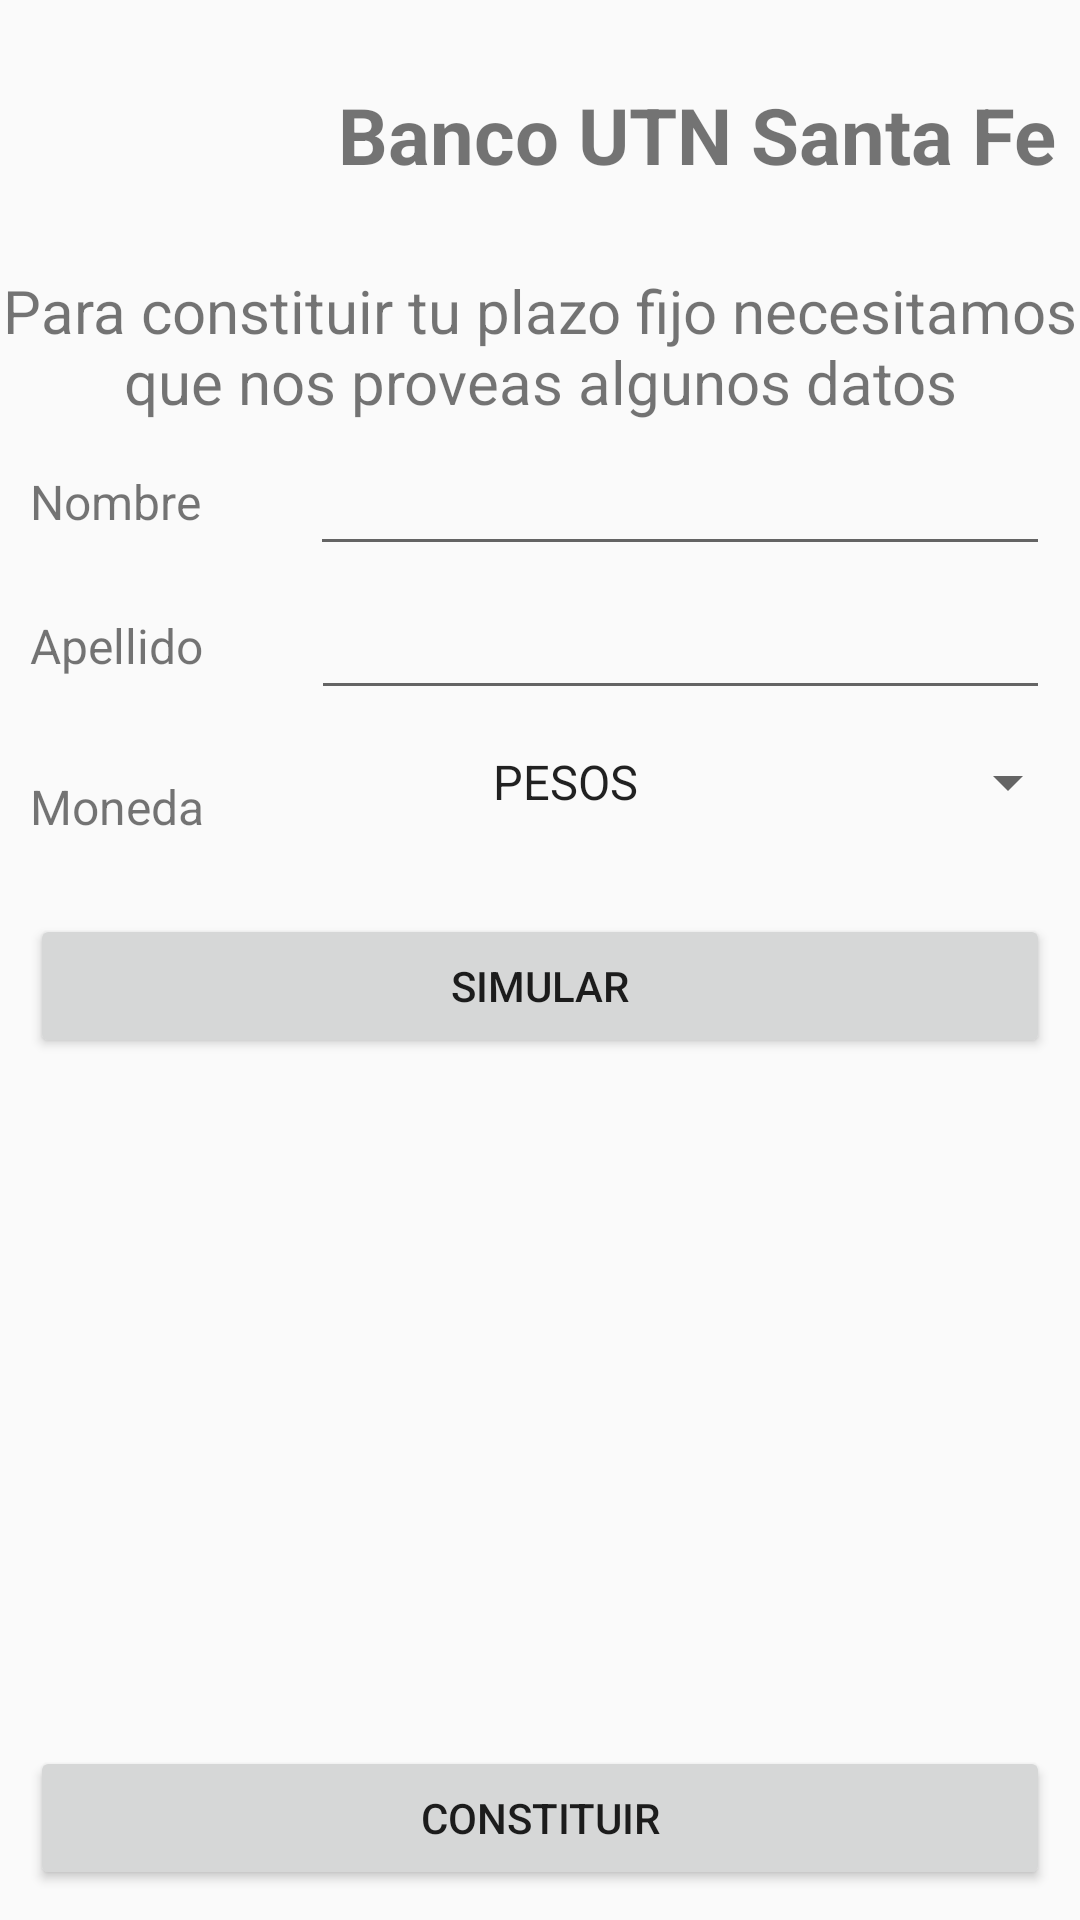

The Android layout XML behind this screen, and the referenced resources:
<!-- AndroidManifest.xml: application theme Theme.BancoUTN -->
<!-- res/layout/activity_main.xml -->
<?xml version="1.0" encoding="utf-8"?>
<LinearLayout xmlns:android="http://schemas.android.com/apk/res/android"
    xmlns:app="http://schemas.android.com/apk/res-auto"
    xmlns:tools="http://schemas.android.com/tools"
    android:layout_width="match_parent"
    android:layout_height="match_parent"

    android:orientation="vertical"
    tools:context=".MainActivity">

    <LinearLayout
        android:layout_width="match_parent"
        android:layout_height="wrap_content"
        android:orientation="horizontal">

        <ImageView
            android:id="@+id/imageView"
            android:layout_width="90dp"
            android:layout_height="90dp"
            android:layout_weight="1"
            android:contentDescription="@string/descripcionLogo"
            app:srcCompat="@drawable/utn_logo" />

        <TextView
            android:id="@+id/textView"
            android:layout_width="wrap_content"
            android:layout_height="match_parent"
            android:layout_weight="1"
            android:gravity="center"
            android:text="@string/titulo"
            android:textSize="26sp"
            android:textStyle="bold" />

    </LinearLayout>

    <TextView
        android:id="@+id/textView2"
        android:layout_width="match_parent"
        android:layout_height="wrap_content"
        android:text="@string/descripcion"
        android:gravity="center"
        android:textSize="20sp" />

    <LinearLayout
        android:layout_width="match_parent"
        android:layout_height="wrap_content"
        android:orientation="horizontal">

        <TextView
            android:id="@+id/textView3"
            android:layout_width="wrap_content"
            android:layout_height="wrap_content"
            android:layout_marginStart="10dp"
            android:layout_weight="1"
            android:gravity="start"
            android:text="@string/textoNombre"
            android:textSize="16sp" />

        <EditText
            android:id="@+id/editTextTextPersonName"
            android:layout_width="wrap_content"
            android:layout_height="wrap_content"
            android:layout_marginEnd="10dp"
            android:layout_weight="1"
            android:ems="10"
            android:inputType="textPersonName"
            android:minHeight="48dp"
            tools:ignore="SpeakableTextPresentCheck"
            android:importantForAutofill="no" />
    </LinearLayout>

    <LinearLayout
        android:layout_width="match_parent"
        android:layout_height="wrap_content"
        android:orientation="horizontal">

        <TextView
            android:id="@+id/textView4"
            android:layout_width="wrap_content"
            android:layout_height="wrap_content"
            android:layout_marginStart="10dp"
            android:layout_weight="1"
            android:gravity="start"
            android:text="@string/textoApellido"
            android:textSize="16sp" />

        <EditText
            android:id="@+id/editTextTextPersonName2"
            android:layout_width="wrap_content"
            android:layout_height="wrap_content"
            android:layout_marginEnd="10dp"
            android:layout_weight="1"
            android:ems="10"
            android:importantForAutofill="no"
            android:inputType="textPersonName"
            android:minHeight="48dp"
            tools:ignore="SpeakableTextPresentCheck" />
    </LinearLayout>

    <LinearLayout
        android:layout_width="match_parent"
        android:layout_height="wrap_content"
        android:orientation="horizontal">

        <TextView
            android:id="@+id/textView5"
            android:layout_width="wrap_content"
            android:layout_height="match_parent"
            android:layout_marginStart="10dp"
            android:layout_marginTop="5dp"
            android:layout_marginBottom="5dp"
            android:layout_weight="1"
            android:gravity="bottom|start"
            android:text="@string/textoMoneda"
            android:textSize="16sp" />

        <Spinner
            android:id="@+id/spinner"
            android:layout_width="wrap_content"
            android:layout_height="match_parent"
            android:layout_weight="1"
            android:entries="@array/tipo_moneda"
            android:gravity="center"
            android:minHeight="48dp" />


    </LinearLayout>

    <Button
        android:id="@+id/button"
        android:layout_width="match_parent"
        android:layout_height="wrap_content"
        android:layout_marginLeft="10dp"
        android:layout_marginTop="20dp"
        android:layout_marginRight="10dp"
        android:gravity="center"
        android:text="@string/textoBotonSimular" />

    <LinearLayout
        android:layout_width="match_parent"
        android:layout_height="match_parent"
        android:orientation="vertical"
        android:gravity="bottom">

        <Button
            android:id="@+id/button2"
            android:layout_width="match_parent"
            android:layout_height="wrap_content"
            android:layout_marginLeft="10dp"
            android:layout_marginTop="20dp"
            android:layout_marginRight="10dp"
            android:layout_marginBottom="10dp"
            android:gravity="center"
            android:text="@string/textoBotonConstituir" />
    </LinearLayout>

</LinearLayout>
<!-- resources referenced by this layout -->
<resources>
  <string-array name="tipo_moneda">
          <item>PESOS</item>
          <item>DOLAR</item>
          <item>EURO</item>
      </string-array>
  <string name="descripcion">Para constituir tu plazo fijo necesitamos que nos proveas algunos datos</string>
  <string name="descripcionLogo">Foto de logo UTN</string>
  <string name="textoApellido">Apellido</string>
  <string name="textoBotonConstituir">constituir</string>
  <string name="textoBotonSimular">simular</string>
  <string name="textoMoneda">Moneda</string>
  <string name="textoNombre">Nombre</string>
  <string name="titulo">Banco UTN Santa Fe</string>
  <style name="Theme.BancoUTN" parent="Theme.AppCompat.Light.DarkActionBar">
          
          <item name="colorPrimary">@color/purple_500</item>
          <item name="colorPrimaryDark">@color/purple_700</item>
          <item name="colorAccent">@color/teal_200</item>
          
      </style>
  <!-- not gathered from this repository: default colours our renderer supplied (Android Studio template values) -->
  <color name="purple_500">#FF6200EE</color>
  <color name="purple_700">#FF3700B3</color>
  <color name="teal_200">#FF03DAC5</color>
</resources>
